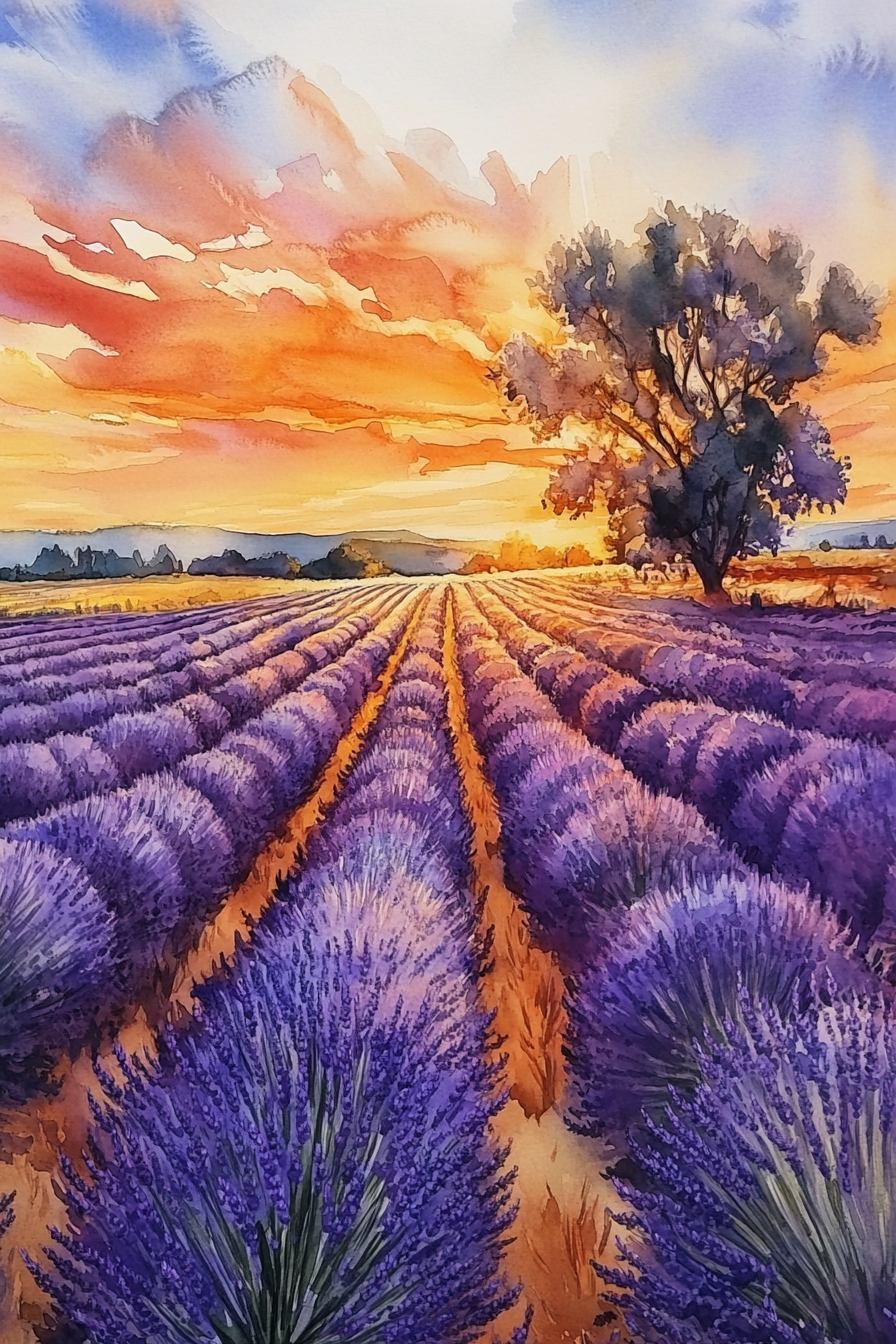
Generation parameters embedded in this image by Midjourney (PNG 'Description' text chunk):
Paint a dreamy landscape of lavender fields bathed in the warm hues of sunset using watercolors. Capture the rows of fragrant purple blooms under the golden sky, creating a serene and tranquil composition that evokes the beauty and tranquility of rural Provence --ar 2:3 --v 6.1 Job ID: 0d3a7ea3-9ff6-4bd1-82a8-21d39a66f9df